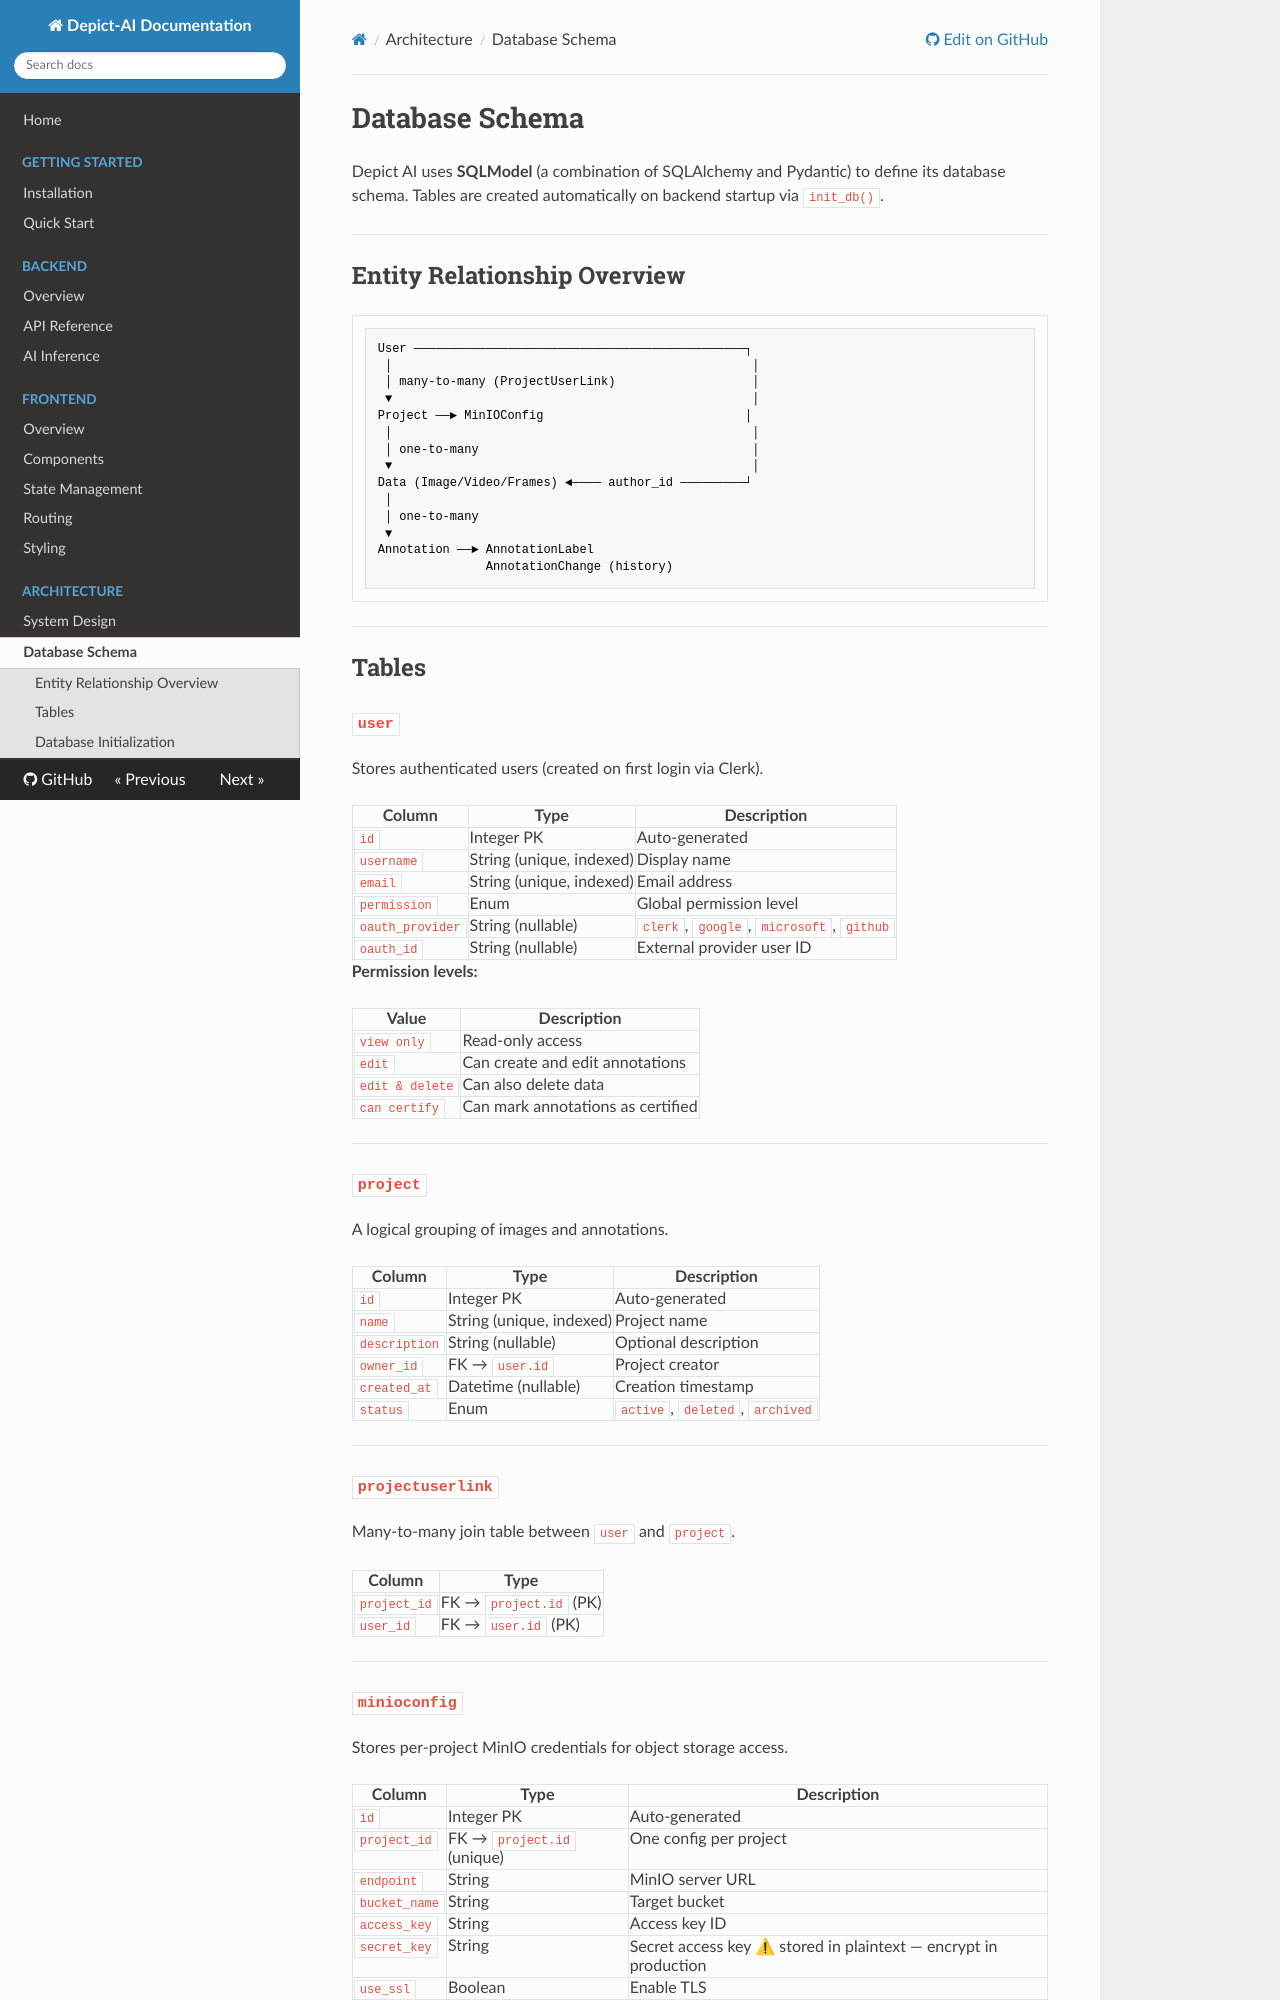

repository: Depict-CV/Depict-AI · page: architecture/database/index.html · generator: mkdocs

# Database Schema

Depict AI uses **SQLModel** (a combination of SQLAlchemy and Pydantic) to define its database schema. Tables are created automatically on backend startup via `init_db()`.

---

## Entity Relationship Overview

```
User ──────────────────────────────────────────────┐
 │                                                  │
 │ many-to-many (ProjectUserLink)                   │
 ▼                                                  │
Project ──► MinIOConfig                            │
 │                                                  │
 │ one-to-many                                      │
 ▼                                                  │
Data (Image/Video/Frames) ◄──── author_id ─────────┘
 │
 │ one-to-many
 ▼
Annotation ──► AnnotationLabel
               AnnotationChange (history)
```

---

## Tables

### `user`

Stores authenticated users (created on first login via Clerk).

| Column | Type | Description |
|--------|------|-------------|
| `id` | Integer PK | Auto-generated |
| `username` | String (unique, indexed) | Display name |
| `email` | String (unique, indexed) | Email address |
| `permission` | Enum | Global permission level |
| `oauth_provider` | String (nullable) | `clerk`, `google`, `microsoft`, `github` |
| `oauth_id` | String (nullable) | External provider user ID |

**Permission levels:**

| Value | Description |
|-------|-------------|
| `view only` | Read-only access |
| `edit` | Can create and edit annotations |
| `edit & delete` | Can also delete data |
| `can certify` | Can mark annotations as certified |

---

### `project`

A logical grouping of images and annotations.

| Column | Type | Description |
|--------|------|-------------|
| `id` | Integer PK | Auto-generated |
| `name` | String (unique, indexed) | Project name |
| `description` | String (nullable) | Optional description |
| `owner_id` | FK → `user.id` | Project creator |
| `created_at` | Datetime (nullable) | Creation timestamp |
| `status` | Enum | `active`, `deleted`, `archived` |

---

### `projectuserlink`

Many-to-many join table between `user` and `project`.

| Column | Type |
|--------|------|
| `project_id` | FK → `project.id` (PK) |
| `user_id` | FK → `user.id` (PK) |

---

### `minioconfig`

Stores per-project MinIO credentials for object storage access.

| Column | Type | Description |
|--------|------|-------------|
| `id` | Integer PK | Auto-generated |
| `project_id` | FK → `project.id` (unique) | One config per project |
| `endpoint` | String | MinIO server URL |
| `bucket_name` | String | Target bucket |
| `access_key` | String | Access key ID |
| `secret_key` | String | Secret access key ⚠ stored in plaintext — encrypt in production |
| `use_ssl` | Boolean | Enable TLS |
| `last_sync` | Datetime (nullable) | Timestamp of last sync |

---
